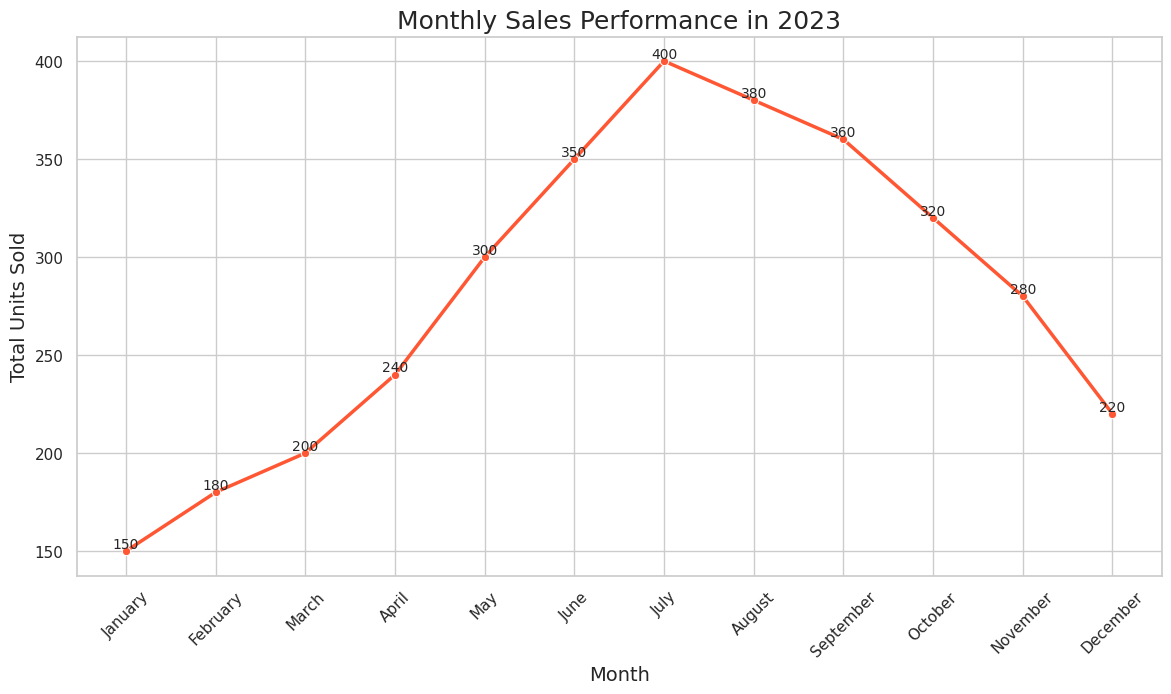

The matplotlib source for this figure:

import pandas as pd
import seaborn as sns
import matplotlib.pyplot as plt

# Data
data = {
    'Month': ['January', 'February', 'March', 'April', 'May', 'June',
              'July', 'August', 'September', 'October', 'November', 'December'],
    'Total_Units_Sold': [150, 180, 200, 240, 300, 350, 400, 380, 360, 320, 280, 220]
}

# Create DataFrame
df = pd.DataFrame(data)

# Adjusting the aesthetics
sns.set_theme(style="whitegrid")

# Create the plot
plt.figure(figsize=(14, 7))
lineplot = sns.lineplot(x='Month', y='Total_Units_Sold', data=df, marker='o', linewidth=2.5,
                        color='#ff5733')

# Customize the axes and title
plt.xticks(rotation=45)
plt.xlabel('Month', fontsize=14)
plt.ylabel('Total Units Sold', fontsize=14)
plt.title('Monthly Sales Performance in 2023', fontsize=18)

# Annotating the data points
for x, y in zip(df['Month'], df['Total_Units_Sold']):
    plt.text(x, y, y, ha='center', va='bottom', fontsize=10)

# Show the plot
plt.show()
